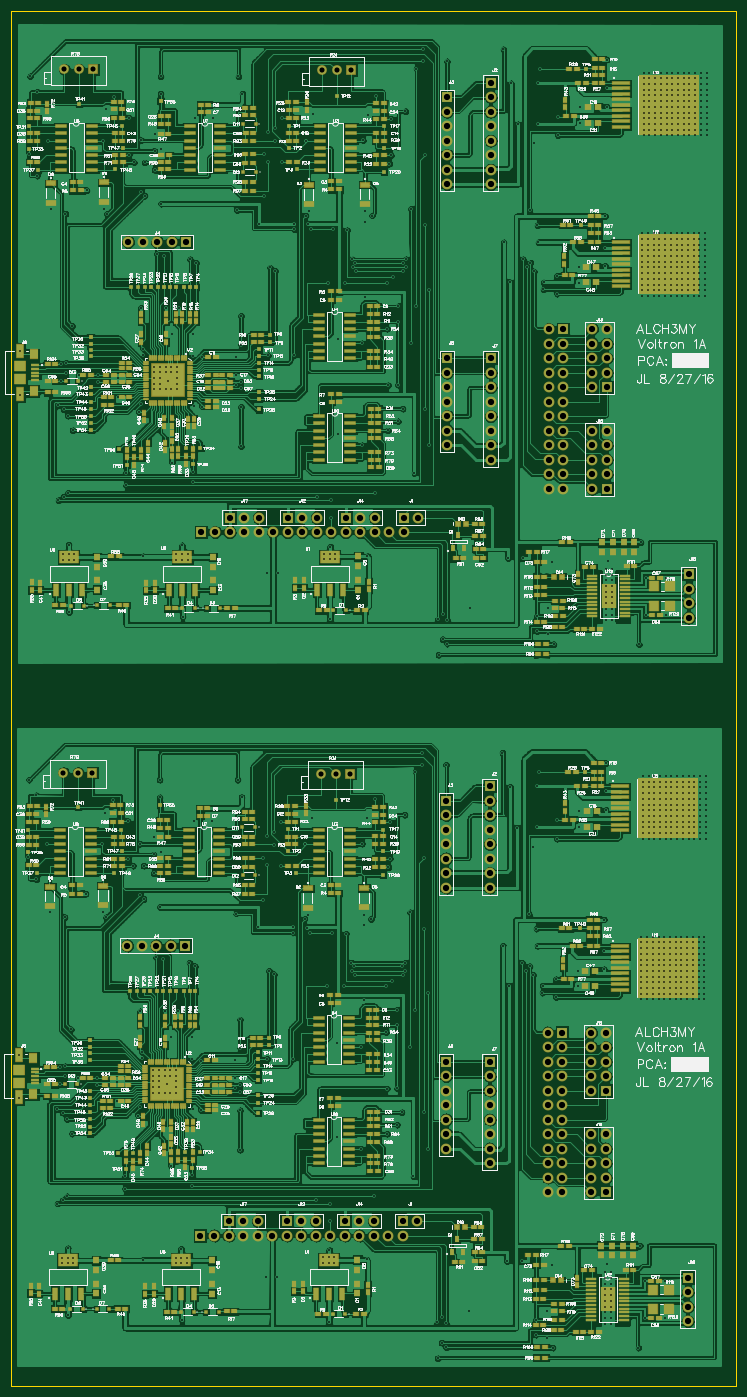
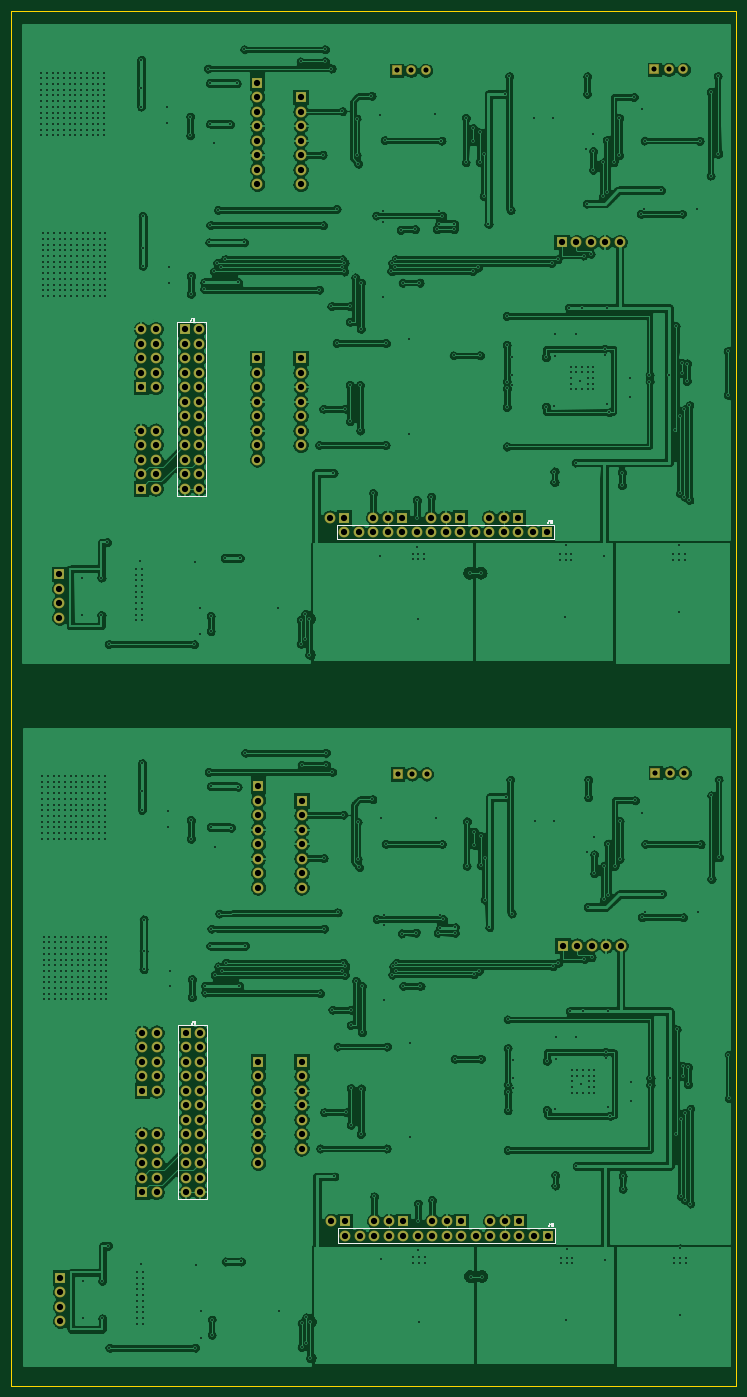
Circuit board: 9 layer files. Board 127.0 x 240.7 mm.
- outline: BoardOutline.gbr (198 bytes)
- bottom_copper: Bottom.gbr (226697 bytes)
- bottom_mask: BottomMask.gbr (3188 bytes)
- bottom_silk: BottomSilk.gbr (1938 bytes)
- drill: Through.drl (23319 bytes)
- top_copper: Top.gbr (277534 bytes)
- top_mask: TopMask.gbr (21393 bytes)
- paste: TopPaste.gbr (18300 bytes)
- top_silk: TopSilk.gbr (325182 bytes)

=== outline: BoardOutline.gbr ===
G04 DipTrace 2.4.0.2*
%INBoardOutline.gbr*%
%MOIN*%
%ADD11C,0.0055*%
%FSLAX44Y44*%
G04*
G70*
G90*
G75*
G01*
%LNBoardOutline*%
%LPD*%
X1056Y83386D2*
D11*
Y-11391D1*
X51056D1*
Y83386D1*
X1056D1*
M02*

=== bottom_copper: Bottom.gbr (226697 bytes, source omitted) ===
=== bottom_mask: BottomMask.gbr ===
G04 DipTrace 2.4.0.2*
%INBottomMask.gbr*%
%MOIN*%
%ADD80C,0.0671*%
%ADD82R,0.0671X0.0671*%
%ADD94C,0.075*%
%ADD96R,0.075X0.075*%
%FSLAX44Y44*%
G04*
G70*
G90*
G75*
G01*
%LNBotMask*%
%LPD*%
D96*
X28106Y48469D3*
D94*
X29106D3*
D96*
X34106Y78469D3*
D94*
Y77469D3*
Y76469D3*
Y75469D3*
Y74469D3*
Y73469D3*
Y72469D3*
Y71469D3*
D96*
X31106Y77469D3*
D94*
Y76469D3*
Y75469D3*
Y74469D3*
Y73469D3*
Y72469D3*
Y71469D3*
D96*
X13106Y67469D3*
D94*
X12106D3*
X11106D3*
X10106D3*
X9106D3*
D96*
X34106Y59469D3*
D94*
Y58469D3*
Y57469D3*
Y56469D3*
Y55469D3*
Y54469D3*
Y53469D3*
Y52469D3*
D96*
X31106Y59469D3*
D94*
Y58469D3*
Y57469D3*
Y56469D3*
Y55469D3*
Y54469D3*
Y53469D3*
D96*
X39106Y61469D3*
D94*
X38106D3*
X39106Y60469D3*
X38106D3*
X39106Y59469D3*
X38106D3*
X39106Y58469D3*
X38106D3*
X39106Y57469D3*
X38106D3*
X39106Y56469D3*
X38106D3*
X39106Y55469D3*
X38106D3*
X39106Y54469D3*
X38106D3*
X39106Y53469D3*
X38106D3*
X39106Y52469D3*
X38106D3*
X39106Y51469D3*
X38106D3*
X39106Y50469D3*
X38106D3*
D96*
X20106Y48469D3*
D94*
X21106D3*
X22106D3*
D96*
X42106Y57469D3*
D94*
X41106D3*
X42106Y58469D3*
X41106D3*
X42106Y59469D3*
X41106D3*
X42106Y60469D3*
X41106D3*
X42106Y61469D3*
X41106D3*
D96*
X24106Y48469D3*
D94*
X25106D3*
X26106D3*
D96*
X42106Y50469D3*
D94*
X41106D3*
X42106Y51469D3*
X41106D3*
X42106Y52469D3*
X41106D3*
X42106Y53469D3*
X41106D3*
X42106Y54469D3*
X41106D3*
D96*
X14106Y47469D3*
D94*
X15106D3*
X16106D3*
X17106D3*
X18106D3*
X19106D3*
X20106D3*
X21106D3*
X22106D3*
X23106D3*
X24106D3*
X25106D3*
X26106D3*
X27106D3*
X28106D3*
D96*
X16106Y48469D3*
D94*
X17106D3*
X18106D3*
D96*
X47760Y44567D3*
D94*
Y43567D3*
Y42567D3*
Y41567D3*
D82*
X24488Y79307D3*
D80*
X23488D3*
X22488D3*
D82*
X6705Y79386D3*
D80*
X5705D3*
X4705D3*
D96*
X28043Y-43D3*
D94*
X29043D3*
D96*
X34043Y29957D3*
D94*
Y28957D3*
Y27957D3*
Y26957D3*
Y25957D3*
Y24957D3*
Y23957D3*
Y22957D3*
D96*
X31043Y28957D3*
D94*
Y27957D3*
Y26957D3*
Y25957D3*
Y24957D3*
Y23957D3*
Y22957D3*
D96*
X13043Y18957D3*
D94*
X12043D3*
X11043D3*
X10043D3*
X9043D3*
D96*
X34043Y10957D3*
D94*
Y9957D3*
Y8957D3*
Y7957D3*
Y6957D3*
Y5957D3*
Y4957D3*
Y3957D3*
D96*
X31043Y10957D3*
D94*
Y9957D3*
Y8957D3*
Y7957D3*
Y6957D3*
Y5957D3*
Y4957D3*
D96*
X39043Y12957D3*
D94*
X38043D3*
X39043Y11957D3*
X38043D3*
X39043Y10957D3*
X38043D3*
X39043Y9957D3*
X38043D3*
X39043Y8957D3*
X38043D3*
X39043Y7957D3*
X38043D3*
X39043Y6957D3*
X38043D3*
X39043Y5957D3*
X38043D3*
X39043Y4957D3*
X38043D3*
X39043Y3957D3*
X38043D3*
X39043Y2957D3*
X38043D3*
X39043Y1957D3*
X38043D3*
D96*
X20043Y-43D3*
D94*
X21043D3*
X22043D3*
D96*
X42043Y8957D3*
D94*
X41043D3*
X42043Y9957D3*
X41043D3*
X42043Y10957D3*
X41043D3*
X42043Y11957D3*
X41043D3*
X42043Y12957D3*
X41043D3*
D96*
X24043Y-43D3*
D94*
X25043D3*
X26043D3*
D96*
X42043Y1957D3*
D94*
X41043D3*
X42043Y2957D3*
X41043D3*
X42043Y3957D3*
X41043D3*
X42043Y4957D3*
X41043D3*
X42043Y5957D3*
X41043D3*
D96*
X14043Y-1043D3*
D94*
X15043D3*
X16043D3*
X17043D3*
X18043D3*
X19043D3*
X20043D3*
X21043D3*
X22043D3*
X23043D3*
X24043D3*
X25043D3*
X26043D3*
X27043D3*
X28043D3*
D96*
X16043Y-43D3*
D94*
X17043D3*
X18043D3*
D96*
X47697Y-3945D3*
D94*
Y-4945D3*
Y-5945D3*
Y-6945D3*
D82*
X24425Y30795D3*
D80*
X23425D3*
X22425D3*
D82*
X6642Y30874D3*
D80*
X5642D3*
X4642D3*
M02*

=== bottom_silk: BottomSilk.gbr ===
G04 DipTrace 2.4.0.2*
%INBottomSilk.gbr*%
%MOIN*%
%ADD10C,0.0098*%
%ADD12C,0.003*%
%FSLAX44Y44*%
G04*
G70*
G90*
G75*
G01*
%LNBotSilk*%
%LPD*%
X37606Y61969D2*
D10*
X39606D1*
Y49969D1*
X37606D1*
Y61969D1*
X13607Y46968D2*
X28606D1*
Y47969D1*
X13607D1*
Y46968D1*
X37543Y13457D2*
X39543D1*
Y1457D1*
X37543D1*
Y13457D1*
X13544Y-1543D2*
X28543D1*
Y-543D1*
X13544D1*
Y-1543D1*
X38668Y62261D2*
D12*
Y62108D1*
X38678Y62080D1*
X38687Y62070D1*
X38706Y62060D1*
X38726D1*
X38745Y62070D1*
X38754Y62080D1*
X38764Y62108D1*
Y62127D1*
X38606Y62223D2*
X38587Y62233D1*
X38558Y62261D1*
Y62060D1*
X38497Y62223D2*
X38477Y62233D1*
X38449Y62261D1*
Y62060D1*
X14041Y48301D2*
Y48148D1*
X14050Y48119D1*
X14060Y48110D1*
X14079Y48100D1*
X14098D1*
X14117Y48110D1*
X14127Y48119D1*
X14137Y48148D1*
Y48167D1*
X13979Y48262D2*
X13960Y48272D1*
X13931Y48301D1*
Y48100D1*
X13755Y48272D2*
X13764Y48291D1*
X13793Y48301D1*
X13812D1*
X13841Y48291D1*
X13860Y48262D1*
X13869Y48215D1*
Y48167D1*
X13860Y48129D1*
X13841Y48109D1*
X13812Y48100D1*
X13802D1*
X13774Y48109D1*
X13755Y48129D1*
X13745Y48157D1*
Y48167D1*
X13755Y48196D1*
X13774Y48215D1*
X13802Y48224D1*
X13812D1*
X13841Y48215D1*
X13860Y48196D1*
X13869Y48167D1*
X38605Y13750D2*
Y13597D1*
X38615Y13568D1*
X38624Y13558D1*
X38643Y13549D1*
X38663D1*
X38682Y13558D1*
X38691Y13568D1*
X38701Y13597D1*
Y13616D1*
X38543Y13711D2*
X38524Y13721D1*
X38495Y13749D1*
Y13549D1*
X38434Y13711D2*
X38414Y13721D1*
X38386Y13749D1*
Y13549D1*
X13978Y-211D2*
Y-364D1*
X13987Y-393D1*
X13997Y-402D1*
X14016Y-412D1*
X14035D1*
X14054Y-402D1*
X14064Y-393D1*
X14074Y-364D1*
Y-345D1*
X13916Y-250D2*
X13897Y-240D1*
X13868Y-211D1*
Y-412D1*
X13692Y-240D2*
X13701Y-221D1*
X13730Y-211D1*
X13749D1*
X13778Y-221D1*
X13797Y-250D1*
X13806Y-297D1*
Y-345D1*
X13797Y-383D1*
X13778Y-402D1*
X13749Y-412D1*
X13739D1*
X13711Y-402D1*
X13692Y-383D1*
X13682Y-355D1*
Y-345D1*
X13692Y-316D1*
X13711Y-297D1*
X13739Y-288D1*
X13749D1*
X13778Y-297D1*
X13797Y-316D1*
X13806Y-345D1*
M02*

=== drill: Through.drl (23319 bytes, source withheld) ===
=== top_copper: Top.gbr (277534 bytes, source omitted) ===
=== top_mask: TopMask.gbr (21393 bytes, source omitted) ===
=== paste: TopPaste.gbr (18300 bytes, source omitted) ===
=== top_silk: TopSilk.gbr (325182 bytes, source omitted) ===
